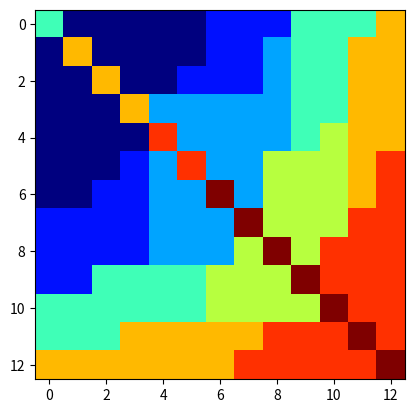

Generate this figure with matplotlib: (Note: this script raises an exception after producing the figure.)
import numpy as np
import matplotlib.pyplot as plt

"""
[redacted]

Visualize confusion matrix of clustering, etc. Based on this example:
http://stackoverflow.com/questions/5821125/how-to-plot-confusion-matrix-with-string-axis-rather-than-integer-in-python
"""

"""
conf_arr = [[33,2,0,0,0,0,0,0,0,1,3], 
            [3,31,0,0,0,0,0,0,0,0,0], 
            [0,4,41,0,0,0,0,0,0,0,1], 
            [0,1,0,30,0,6,0,0,0,0,1], 
            [0,0,0,0,38,10,0,0,0,0,0], 
            [0,0,0,3,1,39,0,0,0,0,4], 
            [0,2,2,0,4,1,31,0,0,0,2],
            [0,1,0,0,0,0,0,36,0,2,0], 
            [0,0,0,0,0,0,1,5,37,5,1], 
            [3,0,0,0,0,0,0,0,0,39,0], 
            [0,0,0,0,0,0,0,0,0,0,38]]
"""

# 2-A x 2-A graph from 2007 NIPS paper (8 hands clusters)
# Top half is suited, bottom half is not.
conf_arr = [[4,1,1,1,1,1,2,2,2,4,4,4,6],
            [1,6,1,1,1,1,2,2,3,4,4,6,6],
            [1,1,6,1,1,2,2,2,3,4,4,6,6],
            [1,1,1,6,3,3,3,3,3,4,4,6,6],
            [1,1,1,1,7,3,3,3,3,4,5,6,6],
            [1,1,1,2,3,7,3,3,5,5,5,6,7],
            [1,1,2,2,3,3,8,3,5,5,5,6,7],
            [2,2,2,2,3,3,3,8,5,5,5,7,7],
            [2,2,2,2,3,3,3,5,8,5,7,7,7],
            [2,2,4,4,4,4,5,5,5,8,7,7,7],
            [4,4,4,4,4,4,5,5,5,5,8,7,7],
            [4,4,4,6,6,6,6,6,7,7,7,8,7],
            [6,6,6,6,6,6,6,7,7,7,7,7,8]]

# Default: norms each row. Instead, we want entire matrix.
norm_conf = []
for i in conf_arr:
    a = 0
    tmp_arr = []
    # a = sum(i, 0)
    # hack to see what happens if we keep X constant
    # Good enough. Same color for every label. 
    a = 100.0 
    for j in i:
        tmp_arr.append(float(j)/float(a))
    norm_conf.append(tmp_arr)
#print norm_conf

fig = plt.figure()
plt.clf()
ax = fig.add_subplot(111)
ax.set_aspect(1)
res = ax.imshow(np.array(norm_conf), cmap=plt.cm.jet, 
                interpolation='nearest')

width = len(conf_arr)
height = len(conf_arr[0])

for x in xrange(width):
    for y in xrange(height):
        ax.annotate(str(conf_arr[x][y]), xy=(y, x), 
                    horizontalalignment='center',
                    verticalalignment='center')

# Do we want color bar/legend on the side?
#cb = fig.colorbar(res)
#alphabet = 'ABCDEFGHIJKLMNOPQRSTUVWXYZ'
alphabet = '23456789TJQKA'

# put X-ticks on top...
ax.xaxis.tick_top()

plt.xticks(range(width), alphabet[:width])
plt.yticks(range(height), alphabet[:height])
plt.savefig('custering_matrix_preflop.png', format='png')

# Text labels...
fig.suptitle('Suited', fontsize=20)
#plt.xlabel('xlabel', fontsize=18)
plt.ylabel('Unsuited', fontsize=20)


plt.show()
